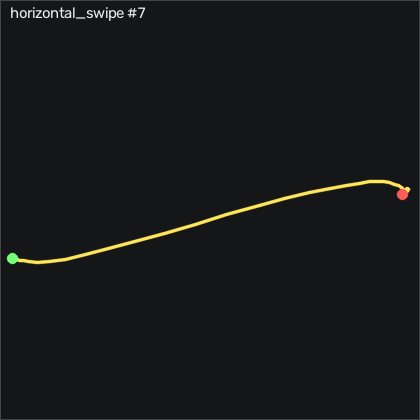

The data file committed next to this chart (first rows):
t_s, ax, ay, az, gx, gy, gz, seq
0.00000, -0.924, 0.177, 0.08200, -1.168, 0.05042, -0.00004, 35268
0.01000, -0.933, 0.155, 0.08500, -1.26, 0.8124, -0.64, 35269
0.02000, -0.936, 0.141, 0.08600, -0.9848, 1.392, -0.183, 35270
0.03000, -0.949, 0.128, 0.09000, -0.1618, 2.154, 1.281, 35271
0.04000, -0.961, 0.12, 0.08900, 1.484, 2.245, 3.14, 35272
0.05000, -0.967, 0.13, 0.08800, 3.771, 1.574, 4.787, 35273
0.06000, -0.957, 0.142, 0.08200, 6.301, 0.6294, 5.274, 35274
0.07100, -0.945, 0.163, 0.07200, 8.801, -0.1936, 4.817, 35275
0.08000, -0.938, 0.194, 0.06000, 10.69, -0.5896, 3.537, 35276
0.09000, -0.938, 0.224, 0.05500, 11.3, -0.6506, 1.646, 35277
0.1, -0.93, 0.232, 0.04500, 10.39, -0.5596, -0.396, 35278
0.111, -0.917, 0.188, 0.05800, 8.192, -0.3156, -2.348, 35279
0.12, -0.894, 0.09200, 0.07000, 6.301, 0.3244, -4.268, 35280
0.13, -0.866, -0.06700, 0.08800, 6.789, 1.209, -6.768, 35281
0.14, -0.832, -0.231, 0.107, 11.85, 2.215, -10.7, 35282
0.15, -0.781, -0.461, 0.151, 21.94, 4.562, -12.96, 35283
0.16, -0.783, -0.689, 0.139, 39.84, 9.135, -11.19, 35284
0.17, -0.909, -1.114, 0.167, 66.48, 15.39, -4.726, 35285
0.18, -1.23, -1.532, 0.183, 107.4, 19.01, 13.38, 35286
0.19, -1.404, -1.838, 0.06400, 162.8, 9.654, 42.23, 35287
0.2, -1.472, -2.084, -0.08700, 227.8, -14.22, 73.99, 35288
0.21, -1.355, -2.149, -0.324, 301.1, -49.77, 97.71, 35289
0.22, -1.272, -2.117, -0.641, 376.7, -81.08, 106.5, 35290
0.23, -1.206, -2.074, -0.958, 447.1, -110, 105.5, 35291
0.241, -1.116, -1.89, -1.347, 510.6, -137.6, 114.3, 35292
0.25, -0.868, -1.401, -1.608, 560.8, -158.3, 137.9, 35293
0.26, -0.539, -0.633, -1.752, 586.3, -177.3, 163, 35294
0.27, -0.427, 0.128, -1.72, 586.9, -177, 161.5, 35295
0.281, -0.227, 0.822, -1.547, 563.3, -166.3, 147.2, 35296
0.29, -0.112, 1.618, -1.534, 527.9, -144.4, 133.1, 35297
0.3, -0.07900, 2.298, -1.352, 475.7, -114.6, 110.2, 35298
0.31, -0.214, 2.537, -1.154, 399.9, -81.14, 85.12, 35299
0.32, -0.283, 2.393, -0.997, 316.5, -57.27, 63.54, 35300
0.33, -0.288, 2.089, -0.883, 243.1, -39.49, 42.96, 35301
0.34, -0.379, 1.715, -0.817, 186.9, -20.96, 27.32, 35302
0.35, -0.442, 1.375, -0.752, 148.6, -5.377, 23.78, 35303
0.36, -0.444, 1.276, -0.712, 125.6, 6.879, 27.35, 35304
0.37, -0.527, 1.315, -0.676, 110.1, 17.61, 25, 35305
0.38, -0.65, 1.31, -0.641, 92.95, 24.96, 21.71, 35306
0.39, -0.751, 1.281, -0.627, 74.87, 29.68, 20.98, 35307
0.4, -0.95, 1.184, -0.614, 57.67, 33.62, 14.24, 35308
0.411, -1.113, 1.027, -0.585, 42.49, 29.81, 5.274, 35309
0.42, -1.157, 0.916, -0.536, 31.09, 19.78, -0.183, 35310
0.43, -1.153, 0.892, -0.487, 23.56, 8.983, -3.506, 35311
0.44, -1.089, 0.892, -0.441, 16.52, -1.749, -7.256, 35312
0.451, -0.965, 0.844, -0.38, 8.375, -10.89, -11.31, 35313
0.46, -0.812, 0.752, -0.321, 0.6312, -15.59, -11.89, 35314
0.47, -0.722, 0.648, -0.268, -4.369, -13.85, -7.927, 35315
0.48, -0.644, 0.574, -0.237, -6.138, -8.7, 0.213, 35316
0.49, -0.621, 0.536, -0.213, -5.436, -0.6206, 7.409, 35317
0.5, -0.671, 0.528, -0.206, -3.363, 7.489, 11.28, 35318
0.51, -0.737, 0.535, -0.214, -1.138, 12.12, 14.21, 35319
0.52, -0.786, 0.532, -0.231, 0.1122, 13.83, 17.13, 35320
0.53, -0.856, 0.552, -0.238, 0.9962, 14.47, 17.74, 35321
0.54, -0.899, 0.584, -0.253, 0.7532, 11.94, 15.52, 35322
0.55, -0.906, 0.589, -0.252, -1.046, 7.824, 11.55, 35323
0.56, -0.872, 0.577, -0.251, -3.882, 3.343, 7.713, 35324
0.57, -0.814, 0.555, -0.239, -6.717, 0.6904, 5, 35325
0.581, -0.78, 0.508, -0.237, -9.125, 1.056, 3.445, 35326
0.59, -0.76, 0.429, -0.22, -10.07, 3.465, 3.994, 35327
... 19 more rows
